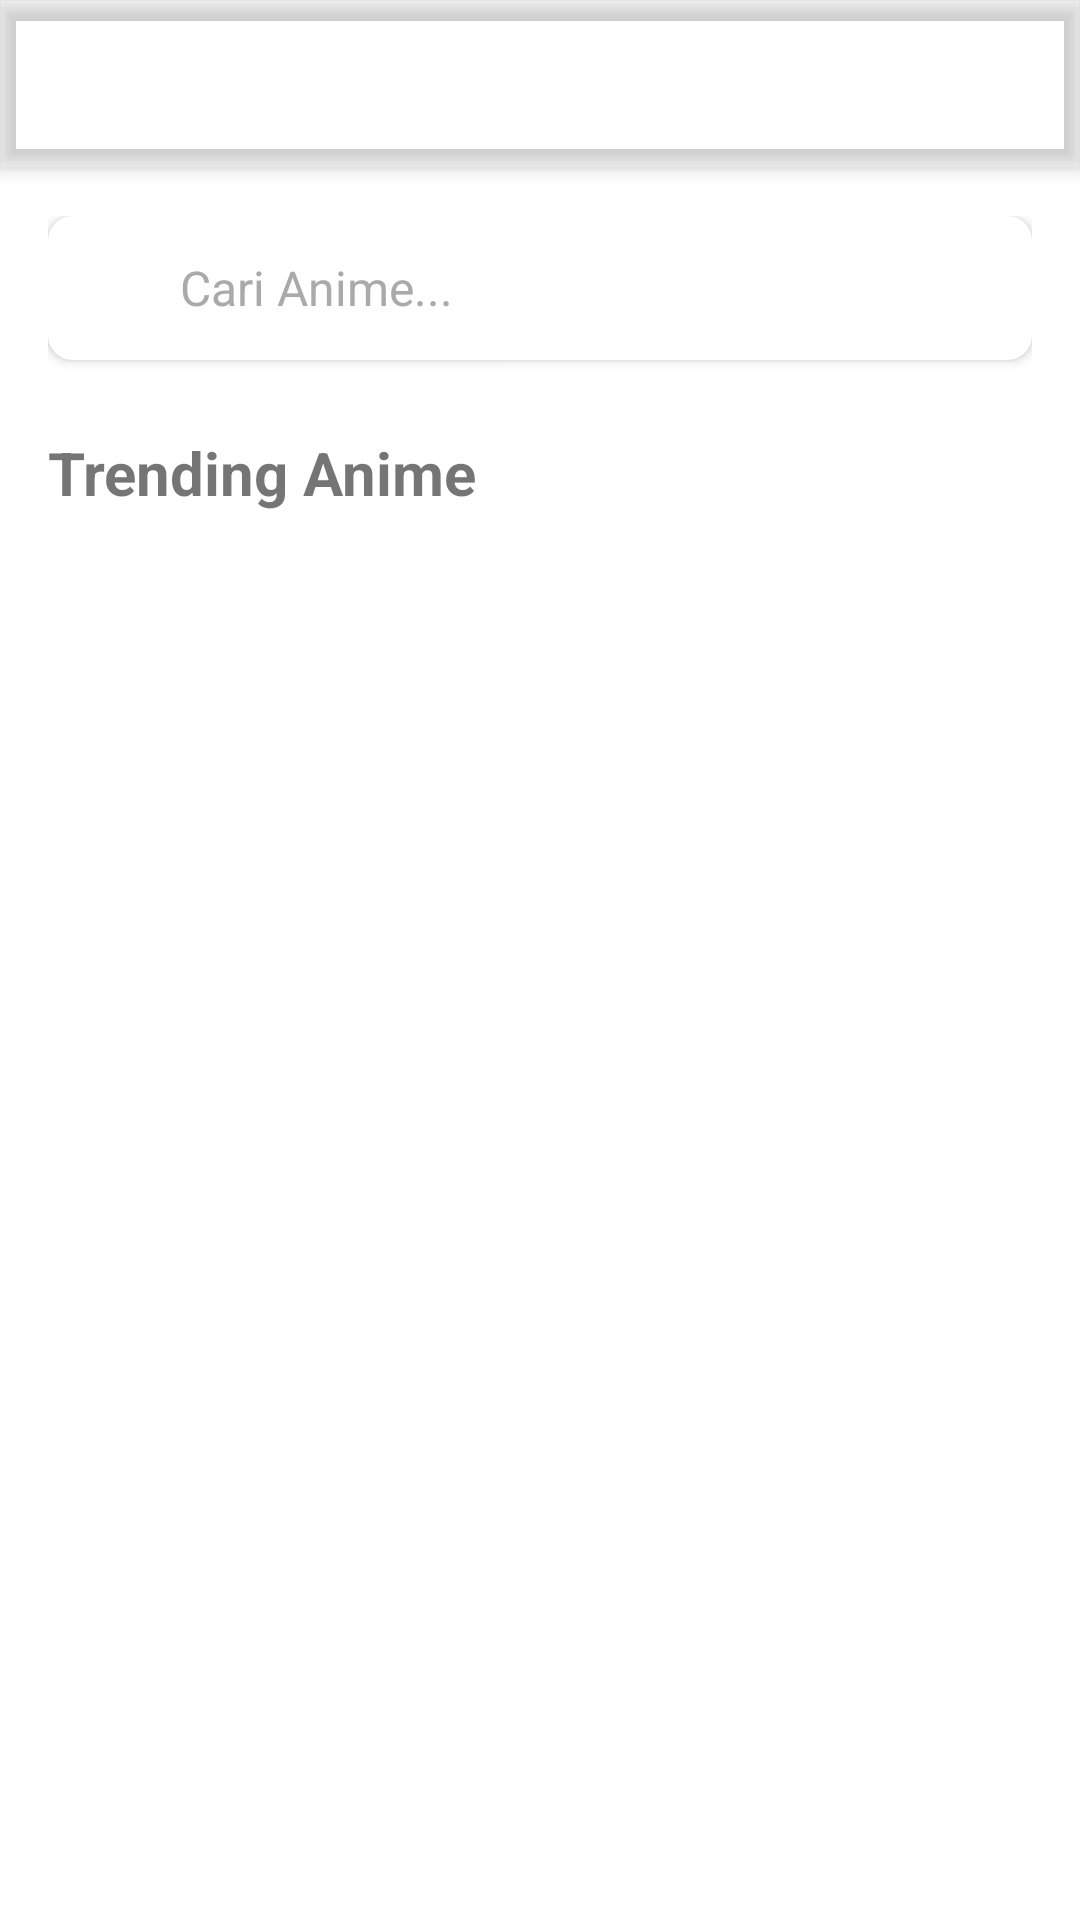

Reconstruct the res/layout file that produces this screen, plus the resources it refers to.
<!-- AndroidManifest.xml: application theme AppTheme.NoActionBar -->
<!-- res/layout/activity_main.xml -->
<?xml version="1.0" encoding="utf-8"?>
<androidx.coordinatorlayout.widget.CoordinatorLayout
    xmlns:android="http://schemas.android.com/apk/res/android"
    xmlns:app="http://schemas.android.com/apk/res-auto"
    xmlns:tools="http://schemas.android.com/tools"
    android:layout_width="match_parent"
    android:layout_height="match_parent"
    tools:context=".MainActivity">

    <com.google.android.material.appbar.AppBarLayout
        android:layout_width="match_parent"
        android:layout_height="wrap_content">

        <androidx.appcompat.widget.Toolbar
            android:id="@+id/toolbar"
            android:layout_width="match_parent"
            android:layout_height="?attr/actionBarSize"
            app:title="AnimeFinder"
            app:titleTextColor="@android:color/white"
            android:background="?attr/colorPrimary"/>
    </com.google.android.material.appbar.AppBarLayout>

    <androidx.core.widget.NestedScrollView
        android:layout_width="match_parent"
        android:layout_height="match_parent"
        app:layout_behavior="@string/appbar_scrolling_view_behavior">

        <androidx.constraintlayout.widget.ConstraintLayout
            android:layout_width="match_parent"
            android:layout_height="wrap_content"
            android:padding="16dp">

            <com.google.android.material.card.MaterialCardView
                android:id="@+id/card_search"
                android:layout_width="0dp"
                android:layout_height="wrap_content"
                app:layout_constraintTop_toTopOf="parent"
                app:layout_constraintStart_toStartOf="parent"
                app:layout_constraintEnd_toEndOf="parent"
                app:cardCornerRadius="8dp"
                app:cardElevation="2dp"
                android:clickable="true"
                android:focusable="true">

                <LinearLayout
                    android:layout_width="match_parent"
                    android:layout_height="wrap_content"
                    android:padding="12dp"
                    android:orientation="horizontal"
                    android:gravity="center_vertical">

                    <ImageView
                        android:layout_width="24dp"
                        android:layout_height="24dp"
                        android:src="@drawable/ic_search"
                        android:contentDescription="Search Icon"
                        app:tint="@android:color/darker_gray" />

                    <TextView
                        android:layout_width="0dp"
                        android:layout_height="wrap_content"
                        android:layout_weight="1"
                        android:layout_marginStart="8dp"
                        android:text="Cari Anime..."
                        android:textColor="@android:color/darker_gray"
                        android:textSize="16sp"/>
                </LinearLayout>
            </com.google.android.material.card.MaterialCardView>

            <TextView
                android:id="@+id/tv_section_title"
                android:layout_width="0dp"
                android:layout_height="wrap_content"
                android:text="Trending Anime"
                android:textSize="20sp"
                android:textStyle="bold"
                android:layout_marginTop="24dp"
                app:layout_constraintTop_toBottomOf="@id/card_search"
                app:layout_constraintStart_toStartOf="parent"
                app:layout_constraintEnd_toEndOf="parent"/>

            <androidx.recyclerview.widget.RecyclerView
                android:id="@+id/rv_trending_anime"
                android:layout_width="0dp"
                android:layout_height="wrap_content"
                android:nestedScrollingEnabled="false"
                android:layout_marginTop="16dp"
                app:layout_constraintTop_toBottomOf="@id/tv_section_title"
                app:layout_constraintStart_toStartOf="parent"
                app:layout_constraintEnd_toEndOf="parent"
                tools:itemCount="4"
                tools:layoutManager="androidx.recyclerview.widget.GridLayoutManager"
                tools:spanCount="2"
                tools:listitem="@layout/item_anime_card" />

        </androidx.constraintlayout.widget.ConstraintLayout>
    </androidx.core.widget.NestedScrollView>

</androidx.coordinatorlayout.widget.CoordinatorLayout>
<!-- res/layout/item_anime_card.xml (included above) -->
<?xml version="1.0" encoding="utf-8"?>
<com.google.android.material.card.MaterialCardView
    xmlns:android="http://schemas.android.com/apk/res/android"
    xmlns:app="http://schemas.android.com/apk/res-auto"
    xmlns:tools="http://schemas.android.com/tools"
    android:layout_width="match_parent"
    android:layout_height="wrap_content"
    android:layout_margin="4dp"
    app:cardCornerRadius="8dp"
    app:cardElevation="4dp">

    <androidx.constraintlayout.widget.ConstraintLayout
        android:layout_width="match_parent"
        android:layout_height="wrap_content">

        <ImageView
            android:id="@+id/iv_anime_poster"
            android:layout_width="0dp"
            android:layout_height="0dp"
            app:layout_constraintDimensionRatio="3:4"
            app:layout_constraintTop_toTopOf="parent"
            app:layout_constraintStart_toStartOf="parent"
            app:layout_constraintEnd_toEndOf="parent"
            android:scaleType="centerCrop"
            android:background="#CCCCCC"
            tools:src="@tools:sample/avatars"
            android:contentDescription="Anime Poster" />

        <TextView
            android:id="@+id/tv_anime_title"
            android:layout_width="0dp"
            android:layout_height="wrap_content"
            android:layout_marginTop="8dp"
            android:layout_marginStart="8dp"
            android:layout_marginEnd="8dp"
            android:maxLines="2"
            android:ellipsize="end"
            android:textStyle="bold"
            android:textSize="14sp"
            app:layout_constraintTop_toBottomOf="@id/iv_anime_poster"
            app:layout_constraintStart_toStartOf="parent"
            app:layout_constraintEnd_toEndOf="parent"
            tools:text="Judul Anime yang Sangat Panjang" />

        <TextView
            android:id="@+id/tv_anime_rating"
            android:layout_width="0dp"
            android:layout_height="wrap_content"
            android:layout_marginTop="4dp"
            android:layout_marginBottom="8dp"
            android:layout_marginStart="8dp"
            android:layout_marginEnd="8dp"
            android:textSize="12sp"
            android:textColor="@android:color/holo_orange_dark"
            app:layout_constraintTop_toBottomOf="@id/tv_anime_title"
            app:layout_constraintStart_toStartOf="parent"
            app:layout_constraintEnd_toEndOf="parent"
            app:layout_constraintBottom_toBottomOf="parent"
            tools:text="⭐ 8.5" />

    </androidx.constraintlayout.widget.ConstraintLayout>
</com.google.android.material.card.MaterialCardView>
<!-- resources referenced by this layout -->
<resources>
  <style name="AppTheme.NoActionBar" parent="Theme.MaterialComponents.Light.DarkActionBar">
          <item name="windowActionBar">false</item>
          <item name="windowNoTitle">true</item>
          <item name="android:windowBackground">@color/white</item>
          <item name="colorPrimary">@color/sky_blue</item>
      </style>
  <!-- not gathered from this repository: default colours our renderer supplied (Android Studio template values) -->
  <color name="white">#FFFFFFFF</color>
</resources>
